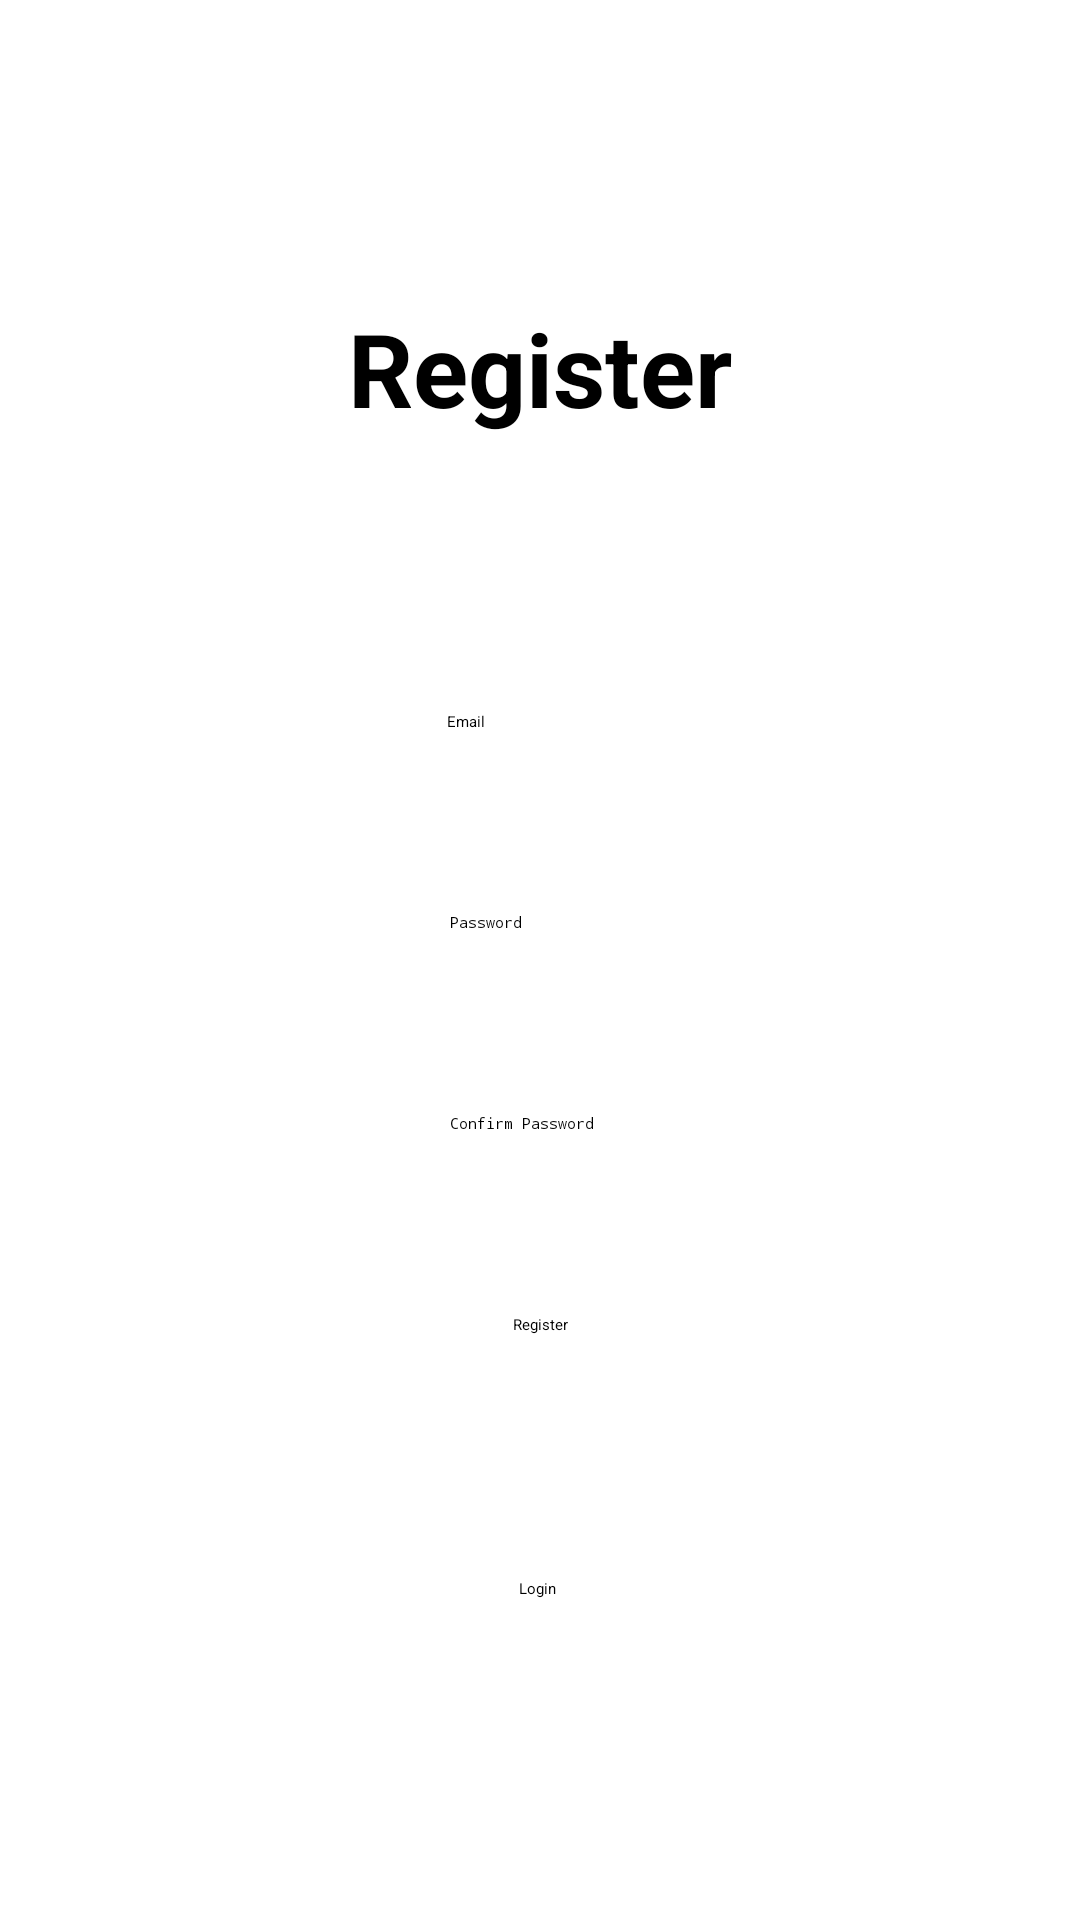

Write the Android layout XML for this screen, with the resource values it uses.
<!-- AndroidManifest.xml: application theme Theme.TicTacToe -->
<!-- res/layout/activity_register.xml -->
<?xml version="1.0" encoding="utf-8"?>
<androidx.constraintlayout.widget.ConstraintLayout xmlns:android="http://schemas.android.com/apk/res/android"
    xmlns:app="http://schemas.android.com/apk/res-auto"
    xmlns:tools="http://schemas.android.com/tools"
    android:id="@+id/main"
    android:layout_width="match_parent"
    android:layout_height="match_parent"
    tools:context=".registerActivity"
    android:background="@color/white">

    <TextView
        android:id="@+id/tvHeaderR"
        android:layout_width="153dp"
        android:layout_height="49dp"
        android:layout_marginTop="100dp"
        android:text="Register"
        android:textAlignment="center"
        android:textSize="34sp"
        android:textStyle="bold"
        app:layout_constraintEnd_toEndOf="parent"
        app:layout_constraintStart_toStartOf="parent"
        app:layout_constraintTop_toTopOf="parent" />

    <Button
        android:id="@+id/btnRegisterM"
        android:layout_width="wrap_content"
        android:layout_height="48dp"
        android:layout_marginTop="60dp"
        android:text="Register"
        app:layout_constraintEnd_toEndOf="parent"
        app:layout_constraintStart_toStartOf="parent"
        app:layout_constraintTop_toBottomOf="@+id/etPasswordR2" />

    <EditText
        android:id="@+id/etEmailR"
        android:layout_width="wrap_content"
        android:layout_height="wrap_content"
        android:layout_marginTop="88dp"
        android:ems="10"
        android:hint="Email"
        android:inputType="textEmailAddress"
        app:layout_constraintEnd_toEndOf="parent"
        app:layout_constraintHorizontal_bias="0.497"
        app:layout_constraintStart_toStartOf="parent"
        app:layout_constraintTop_toBottomOf="@+id/tvHeaderR" />

    <EditText
        android:id="@+id/etPasswordR"
        android:layout_width="wrap_content"
        android:layout_height="wrap_content"
        android:layout_marginTop="60dp"
        android:ems="10"
        android:hint="Password"
        android:inputType="textPassword"
        app:layout_constraintEnd_toEndOf="parent"
        app:layout_constraintStart_toStartOf="parent"
        app:layout_constraintTop_toBottomOf="@+id/etEmailR" />

    <EditText
        android:id="@+id/etPasswordR2"
        android:layout_width="wrap_content"
        android:layout_height="wrap_content"
        android:layout_marginTop="60dp"
        android:ems="10"
        android:hint="Confirm Password"
        android:inputType="textPassword"
        app:layout_constraintEnd_toEndOf="parent"
        app:layout_constraintStart_toStartOf="parent"
        app:layout_constraintTop_toBottomOf="@+id/etPasswordR" />

    <Button
        android:id="@+id/btnLoginA"
        android:layout_width="wrap_content"
        android:layout_height="wrap_content"
        android:layout_marginTop="40dp"
        android:text="Login"
        app:layout_constraintEnd_toEndOf="parent"
        app:layout_constraintHorizontal_bias="0.498"
        app:layout_constraintStart_toStartOf="parent"
        app:layout_constraintTop_toBottomOf="@+id/btnRegisterM" />
</androidx.constraintlayout.widget.ConstraintLayout>
<!-- resources referenced by this layout -->
<resources>
  <color name="white">#FFFFFFFF</color>
</resources>
